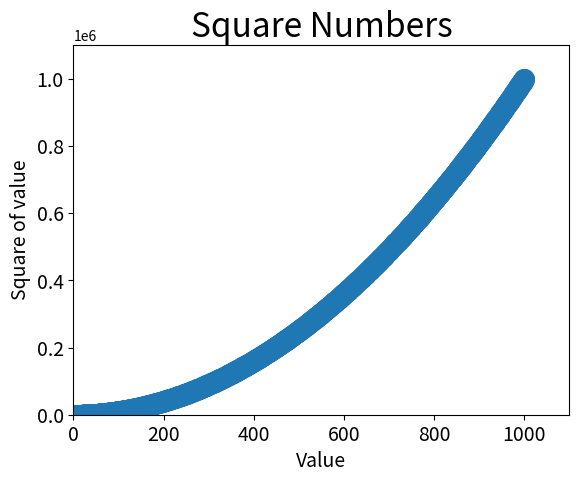

Source code (Python):
import matplotlib.pyplot as plt

# 随机生成
x_values = list(range(1, 1001))
y_values = [x**2 for x in x_values]
plt.scatter(x_values, y_values, s=200)

# 设置图表标题并给坐标轴加上标签
plt.title("Square Numbers", fontsize=24)
plt.xlabel("Value", fontsize=14)
plt.ylabel("Square of value", fontsize=14)

# 设置刻度标记的大小
plt.tick_params(axis='both', which='major', labelsize=14)

# 设置坐标轴的取值范围
plt.axis([0, 1100, 0, 1100000])

plt.show()